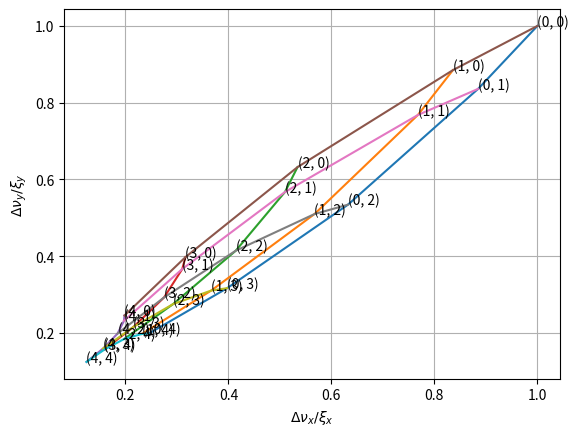

The matplotlib source for this figure:
from scipy import integrate
import numpy as np
from scipy.special import iv
import matplotlib.pyplot as plt 

# 本段代码对比sicpy中iv函数与直接积分结果，证明论文中就是第一类修饰
# 贝塞尔函数，且scipy中iv函数可以正确进行计算。
# I0 = lambda phi,x: 1/(np.pi)*np.exp(x*np.cos(phi))

# val,err = integrate.quad(I0,0,np.pi,args=(2,))
# print(val,err)

# val2 = iv(0,2)
# print(val2)

def detuning_1d(x):
	# func = lambda phi,x: 1/(np.pi)*np.exp(x*np.cos(phi))  # Modified Bessel Function of the First Kind
	# I,err = integrate.quad(func,0,np.pi,args=(J,))
	J = (x/2)**2
	I = iv(0,J)
	delta_q = 1/J*(1-np.exp(-J)*I)

	return delta_q

def detuning_1d2(xmax,ymax):
	sigma_x = 1
	R = np.sqrt(xmax*xmax+1)
	# t = x/np.sqrt(x*x+y*y)
	# func = lambda x: -1/(x*x)+1/(x*x)*np.exp(-x*x/(2*sigma_x*sigma_x))+1/(sigma_x*sigma_x)*np.exp(-x*x/(2*sigma_x*sigma_x))
	func = lambda phi,x,y: (1-np.exp(((-(x*x+y*y)*x/np.sqrt(x*x+y*y))*np.cos(phi)*np.cos(phi))/(2*sigma_x*sigma_x)))/((x*x+y*y)*x/np.sqrt(x*x+y*y))
	val,err = integrate.quad(func,0,2*np.pi,args=(xmax,ymax,))
	val = val/(2*np.pi)*4
	val2,err = integrate.quad(func,0,2*np.pi,args=(ymax,xmax,))
	val2 = val2/(2*np.pi)*4
	return val,val2
# def detunint_2d(Ax,Ay,sigma_x,sigma_y,xi_x=1,xi_y=1):

# 	r =  np.sqrt(Ax*Ax*sigma_x*sigma_x+Ay*Ay*sigma_y*sigma_y)
# 	J = r**2/(2*(sigma_x*sigma_x+sigma_y*sigma_y))
# 	I = iv(0,J)
# 	if Ax == 0 and Ay == 0:
# 		delta_qx=-xi_x
# 		delta_qy=-xi_y
# 	elif Ax == 0 and Ay != 0:
# 		delta_qx=-xi_x
# 		delta_qy = xi_y/J*(np.exp(-J)*I-1)*np.sqrt(Ay*Ay*sigma_y*sigma_y)/r
# 	elif Ax != 0 and Ay == 0:
# 		delta_qx = xi_x/J*(np.exp(-J)*I-1)*np.sqrt(Ax*Ax*sigma_x*sigma_x)/r 
# 		delta_qy=-xi_y
# 	else:
# 		delta_qx = xi_x/J*(np.exp(-J)*I-1)*np.sqrt(Ax*Ax*sigma_x*sigma_x)/r
# 		delta_qy = xi_y/J*(np.exp(-J)*I-1)*np.sqrt(Ay*Ay*sigma_y*sigma_y)/r
	
def detuning_2d(Ax,Ay,sigma_x,sigma_y,xi_x=1,xi_y=1):

	x = Ax*sigma_x
	y = Ay*sigma_y
	r =  np.sqrt(x**2+y**2)
	Jx = x**2/(2*sigma_x*(sigma_x+sigma_y))
	Jy = y**2/(2*sigma_y*(sigma_x+sigma_y))
	# Jx = r**2*x/r/(2*sigma_x*(sigma_x+sigma_x))
	# Jy = r**2*y/r/(2*sigma_y*(sigma_x+sigma_y))
	J = r**2/(2*(sigma_x*sigma_x+sigma_y*sigma_y))
	Ix = iv(0,Jx)
	Iy = iv(0,Jy)

	part1 = np.exp(-Jx)*Ix
	part2 = np.exp(-Jy)*Iy
	delta_q = 1/J*(1-part1*part2)
	# delta_qx = xi_x*(1-part1*part2)/Jx
	# delta_qy = xi_y*(1-part1*part2)/Jy

	if Ax == 0 and Ay == 0:
		delta_qx=xi_x
		delta_qy=xi_y
	# # elif Ax == 0 and Ay != 0:
	# # 	delta_qx=-xi_x
	# # 	delta_qy = xi_y/Jy*(np.exp(-Jy)*Iy-1)
	# # elif Ax != 0 and Ay == 0:
	# # 	delta_qx = xi_x/Jx*(np.exp(-Jx)*Ix-1)
	# # 	delta_qy=-xi_y
	else:
		# delta_qx = xi_x/Jx*(1-np.exp(-Jx)*Ix)
		# delta_qy = xi_y/Jy*(1-np.exp(-Jy)*Iy)
		delta_qx = xi_x/J*(1-np.exp(-Jx)*Ix*np.exp(-Jy))
		delta_qy = xi_y/J*(1-np.exp(-Jy)*Iy*np.exp(-Jx))
	

	
	return delta_qx,delta_qy

if __name__ == '__main__':
	
	# print(detuning_1d2(4,0))
	print('1',detuning_1d(10))
	print('2',detuning_2d(10,0,1,1))
	sigma_x = 1
	sigma_y = 1
	xi_x = 1
	xi_y = 1
	print('iv',iv(0,0))
	fig,ax = plt.subplots()
	x = []
	y1 = []
	y2 = []
	# for i in np.linspace(0,6):
	# 	x.append(i)
	# 	y1.append(detuning_1d(i))
	# 	y2.append(detuning_1d2(i,0))

	# 		# print(-detuning_1d2(i,j)/detuning_1d(i))
	# ax.plot(x,y1,label='1d')
	# ax.plot(x,y2,label='1d2')
	# # y1 = detuning_1d(x)
	# # y2 = detuning_1d2(x)
	# ax.plot(x,y1,label='1d')
	# ax.plot(x,y2,label='1d2')
	Am = 6  # 振幅范围，Am=10即计算到10倍振幅范围
	Amx = 5
	Amy = 5
	Ax = [[] for i in range(Amy)]
	Ay = [[] for i in range(Amy)]
	# print(A)
	
	for x in range(0,Amx):
		# print(x)
		# print(Ax)
		# dq_x=[]
		# dq_y=[]
		# Ayl=[]
		for y in range(0,Amy):
			# print('y',y)
			# dq_x.append(detuning_2d(x,y,sigma_x,sigma_y,xi_x,xi_y)[0])
			# dq_y.append(detuning_2d(x,y,sigma_x,sigma_y,xi_x,xi_y)[1])
			# dq_x.append(detuning_1d2(Ax,Ay)[0]*1)
			# dq_y.append(detuning_1d2(Ax,Ay)[1]*1)
			# Ayl.append(Ay)
			# ax.scatter(dq_x,dq_y)
			Ax[x].append(detuning_2d(x,y,sigma_x,sigma_y,xi_x,xi_y)[0])
			Ay[x].append(detuning_2d(x,y,sigma_x,sigma_y,xi_x,xi_y)[1])
		# ax.plot(dq_x,dq_y)
		for i in range(0,Amy):
			ax.text(Ax[x][i],Ay[x][i],(round(x,2),round(i,2)))
		# for i in range(0,len(Ay[0])):
		# 	ax.text(dq_x[i],dq_y[i],(round(Ax,2),round(Ayl[i],2)))
	for i in range(0,Amx):
		ax.plot(Ax[i],Ay[i])
	for i in range(0,Amy):
		dqx2=[]
		dqy2=[]
		for j in range(0,Amx):
			dqx2.append(Ax[j][i])
			dqy2.append(Ay[j][i])
		ax.plot(dqx2,dqy2)
	# print(Ax)
	# print(Ay)
	ax.set_xlabel(r'$\Delta \nu_x/\xi_x$')
	ax.set_ylabel(r'$\Delta \nu_y/\xi_y$')
	ax.grid()
	# Ax=0.01
	# dq_x=[]
	# dq_y=[]
	# Ayl=[]
	# for Ay in np.linspace(1,20,6):
			
	# 	dq_x.append(-detunint_2d(Ax,Ay,sigma_x,sigma_y,xi_x,xi_y)[0])
	# 	dq_y.append(-detunint_2d(Ax,Ay,sigma_x,sigma_y,xi_x,xi_y)[1])
	# 	Ayl.append(Ay)
	# 	ax.scatter(dq_x,dq_y)
	# for i in range(0,len(Ayl)):
	# 	ax.text(dq_x[i],dq_y[i],(int(Ax),int(Ayl[i])))
		
		# ax.plot(dq_x,dq_y)
	# ax.scatter(0.28,0.31)
	# ax.scatter(1,1)
		# print(dq_x)
		# print(dq_y,'\n')
	# ax.plot([0.25,0.3],[0.25,0.3])

	# dq_x=[]
	# dq_x.append(0.3+detunint_2d(Am,Am,sigma_x,sigma_y,xi_x,xi_y)[0])

	# Ax = 0
	# dq_x=[]
	# dq_y=[]
	# Ax = 0
	# for Ay in np.linspace(0.1,10,10):
			
	# 	dq_x.append(-detunint_2d(Ax,Ay,sigma_x,sigma_y,xi_x,xi_y)[0])
	# 	dq_y.append(-detunint_2d(Ax,Ay,sigma_x,sigma_y,xi_x,xi_y)[1])

	# ax.plot(dq_x,dq_y)
	# print(dq_x,dq_y)
	# I0 = lambda phi,x: 1/(np.pi)*np.exp(x*np.cos(phi))

	# val,err = integrate.quad(I0,0,np.pi,args=(2,))
	# print(val,err)

	# val2 = iv(0,2)
	# print(val2)
	# plt.legend()
	plt.show()


